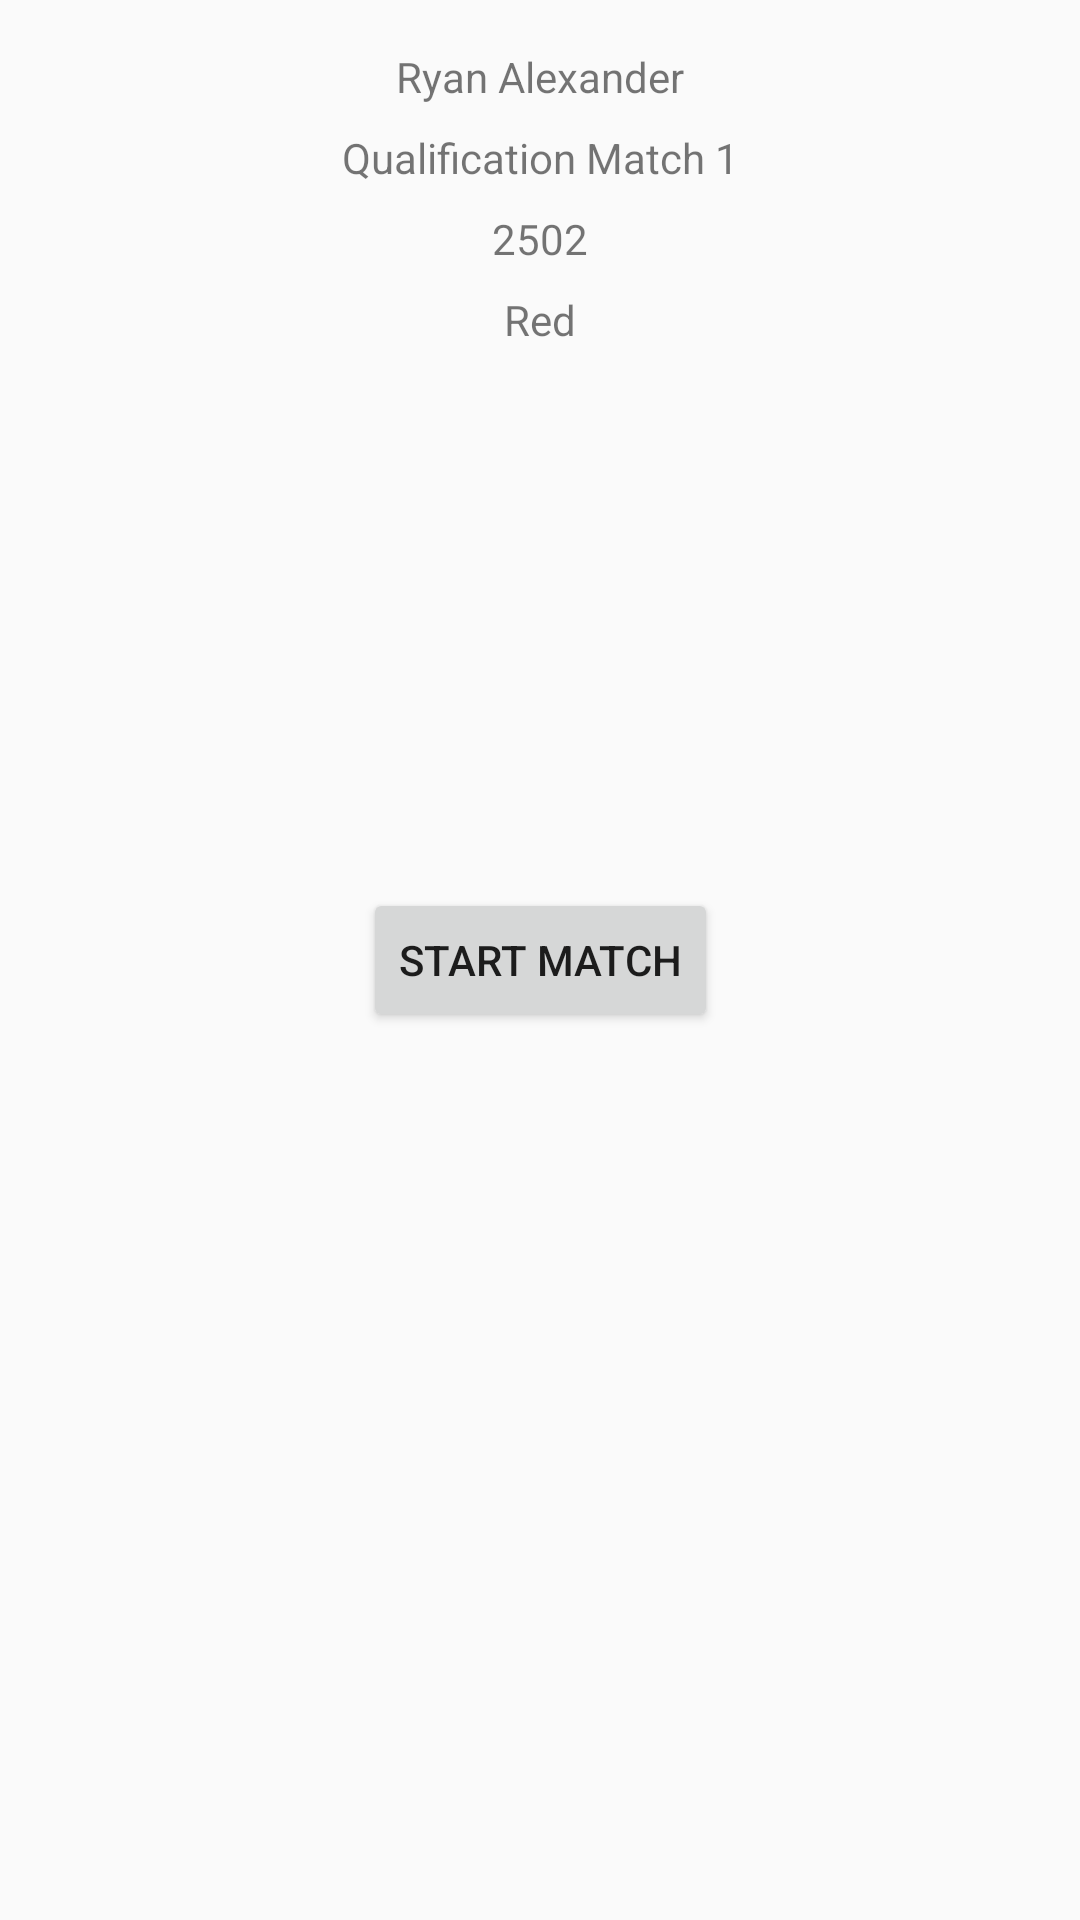

This screen was rendered from an Android layout file. Write that file and the resources it references.
<!-- AndroidManifest.xml: application theme AppTheme -->
<!-- res/layout/activity_main.xml -->
<?xml version="1.0" encoding="utf-8"?>
<androidx.constraintlayout.widget.ConstraintLayout xmlns:android="http://schemas.android.com/apk/res/android"
    xmlns:app="http://schemas.android.com/apk/res-auto"
    xmlns:tools="http://schemas.android.com/tools"
    android:layout_width="match_parent"
    android:layout_height="match_parent"
    tools:context=".MainActivity">

    <TextView
        android:id="@+id/textView3"
        android:layout_width="wrap_content"
        android:layout_height="wrap_content"
        android:layout_marginTop="16dp"
        android:text="@string/scout_name"
        app:layout_constraintEnd_toEndOf="parent"
        app:layout_constraintStart_toStartOf="parent"
        app:layout_constraintTop_toTopOf="parent" />

    <TextView
        android:id="@+id/textView4"
        android:layout_width="wrap_content"
        android:layout_height="wrap_content"
        android:layout_marginTop="8dp"
        android:text="@string/match_number"
        app:layout_constraintEnd_toEndOf="parent"
        app:layout_constraintStart_toStartOf="parent"
        app:layout_constraintTop_toBottomOf="@+id/textView3" />

    <TextView
        android:id="@+id/textView5"
        android:layout_width="wrap_content"
        android:layout_height="wrap_content"
        android:layout_marginTop="8dp"
        android:text="@string/team_number"
        app:layout_constraintEnd_toEndOf="parent"
        app:layout_constraintStart_toStartOf="parent"
        app:layout_constraintTop_toBottomOf="@+id/textView4" />

    <TextView
        android:id="@+id/textView6"
        android:layout_width="wrap_content"
        android:layout_height="wrap_content"
        android:layout_marginTop="8dp"
        android:text="@string/alliance"
        app:layout_constraintEnd_toEndOf="parent"
        app:layout_constraintStart_toStartOf="parent"
        app:layout_constraintTop_toBottomOf="@+id/textView5" />

    <Button
        android:id="@+id/button"
        android:layout_width="wrap_content"
        android:layout_height="wrap_content"
        android:onClick="startMatch"
        android:text="@string/button_start_match"
        app:layout_constraintBottom_toBottomOf="parent"
        app:layout_constraintEnd_toEndOf="parent"
        app:layout_constraintStart_toStartOf="parent"
        app:layout_constraintTop_toTopOf="parent" />
</androidx.constraintlayout.widget.ConstraintLayout>
<!-- resources referenced by this layout -->
<resources>
  <string name="alliance">Red</string>
  <string name="button_start_match">Start Match</string>
  <string name="match_number">Qualification Match 1</string>
  <string name="scout_name">Ryan Alexander</string>
  <string name="team_number">2502</string>
  <style name="AppTheme" parent="Theme.AppCompat.Light.DarkActionBar">
          
          <item name="colorPrimary">@color/colorPrimary</item>
          <item name="colorPrimaryDark">@color/colorPrimaryDark</item>
          <item name="colorAccent">@color/colorAccent</item>
      </style>
  <!-- not gathered from this repository: default colours our renderer supplied (Android Studio template values) -->
  <color name="colorPrimary">#FF6200EE</color>
  <color name="colorPrimaryDark">#FF3700B3</color>
  <color name="colorAccent">#FF03DAC5</color>
</resources>
